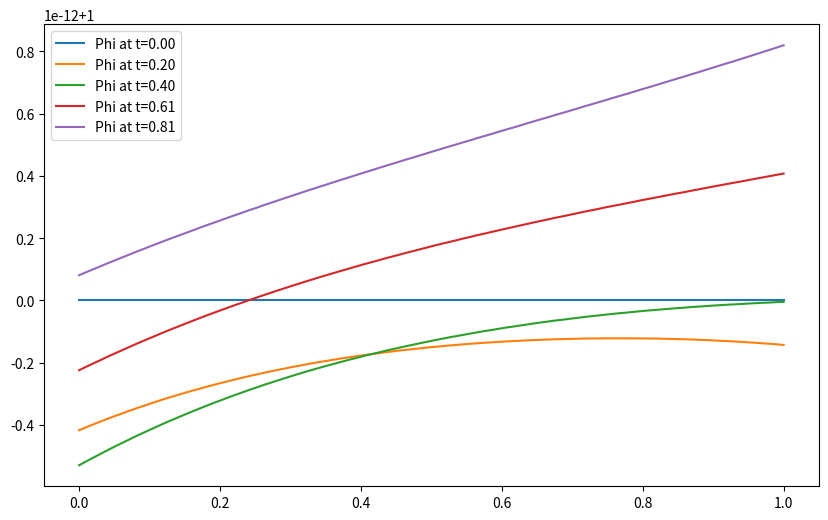

Reproduce this figure in Python.
import numpy as np
import matplotlib.pyplot as plt
from scipy.integrate import odeint

# Parameters
D, lambda_, gamma, delta, eta = 1.0, 0.1, 0.1, 0.1, 0.01
sigma_phi, sigma_v, sigma_s = 0.05, 0.05, 0.05
dt, T = 0.01, 1.0
N = int(T / dt)
x = np.linspace(0, 1, 100)

# Initial conditions
Phi = np.ones_like(x)
v = np.zeros_like(x)
S = np.zeros_like(x)

# SPDE drift terms
def drift(state, t):
    Phi, v, S = state.reshape(3, -1)
    dPhi = D * np.gradient(np.gradient(Phi, x), x) - v * np.gradient(Phi, x) + lambda_ * S
    dv = -np.gradient(S, x) + gamma * Phi * v
    dS = delta * np.gradient(v, x) - eta * S**2
    return np.vstack([dPhi, dv, dS]).ravel()

# Simulate (deterministic approximation)
state0 = np.vstack([Phi, v, S]).ravel()
t = np.linspace(0, T, N)
states = odeint(drift, state0, t)
Phi_t, v_t, S_t = states[:, :100], states[:, 100:200], states[:, 200:]

# Plot
plt.figure(figsize=(10, 6))
for i in range(0, N, N//5):
    plt.plot(x, Phi_t[i], label=f'Phi at t={t[i]:.2f}')
plt.legend()
plt.savefig('phi_field.png')
plt.close()
